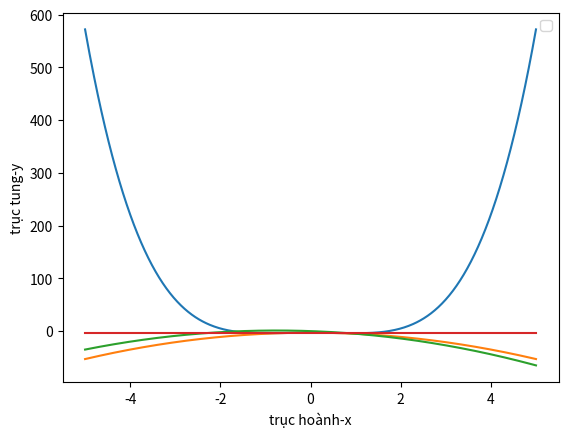

Here is the Python script that generated this plot:
import matplotlib.pyplot as plt
import numpy as np

fig,ax = plt.subplots()
x=np.linspace(start=-5,stop=5,num=500)
def ham_bac_4(a,b,c,d,g,x):
    f=a*x**4+b*x**3+c*x**2+d*x+g
    return f
def ham_bac_3(b,c,d,g,x):
    f = b*x**3+c*x**2+d*x+g
    return f
def ham_bac_2(c,d,g,x):
    f = c*x**2+d*x+g
    return f
def ham_bac_1(d,g,x):
    f = d*x+g
    return f
y1 = ham_bac_4(1,0,-2,0,-3,x)
y2=ham_bac_3(0,-2,0,-3,x)
y3=ham_bac_2(-2,-3,0,x)
y4=ham_bac_1(0,-3,x)
ax.plot(x,y1)
ax.plot(x,y2)
ax.plot(x,y3)
ax.plot(x,y4)
ax.set_xlabel("trục hoành-x")
ax.set_ylabel("trục tung-y")
ax.legend()
plt.show()